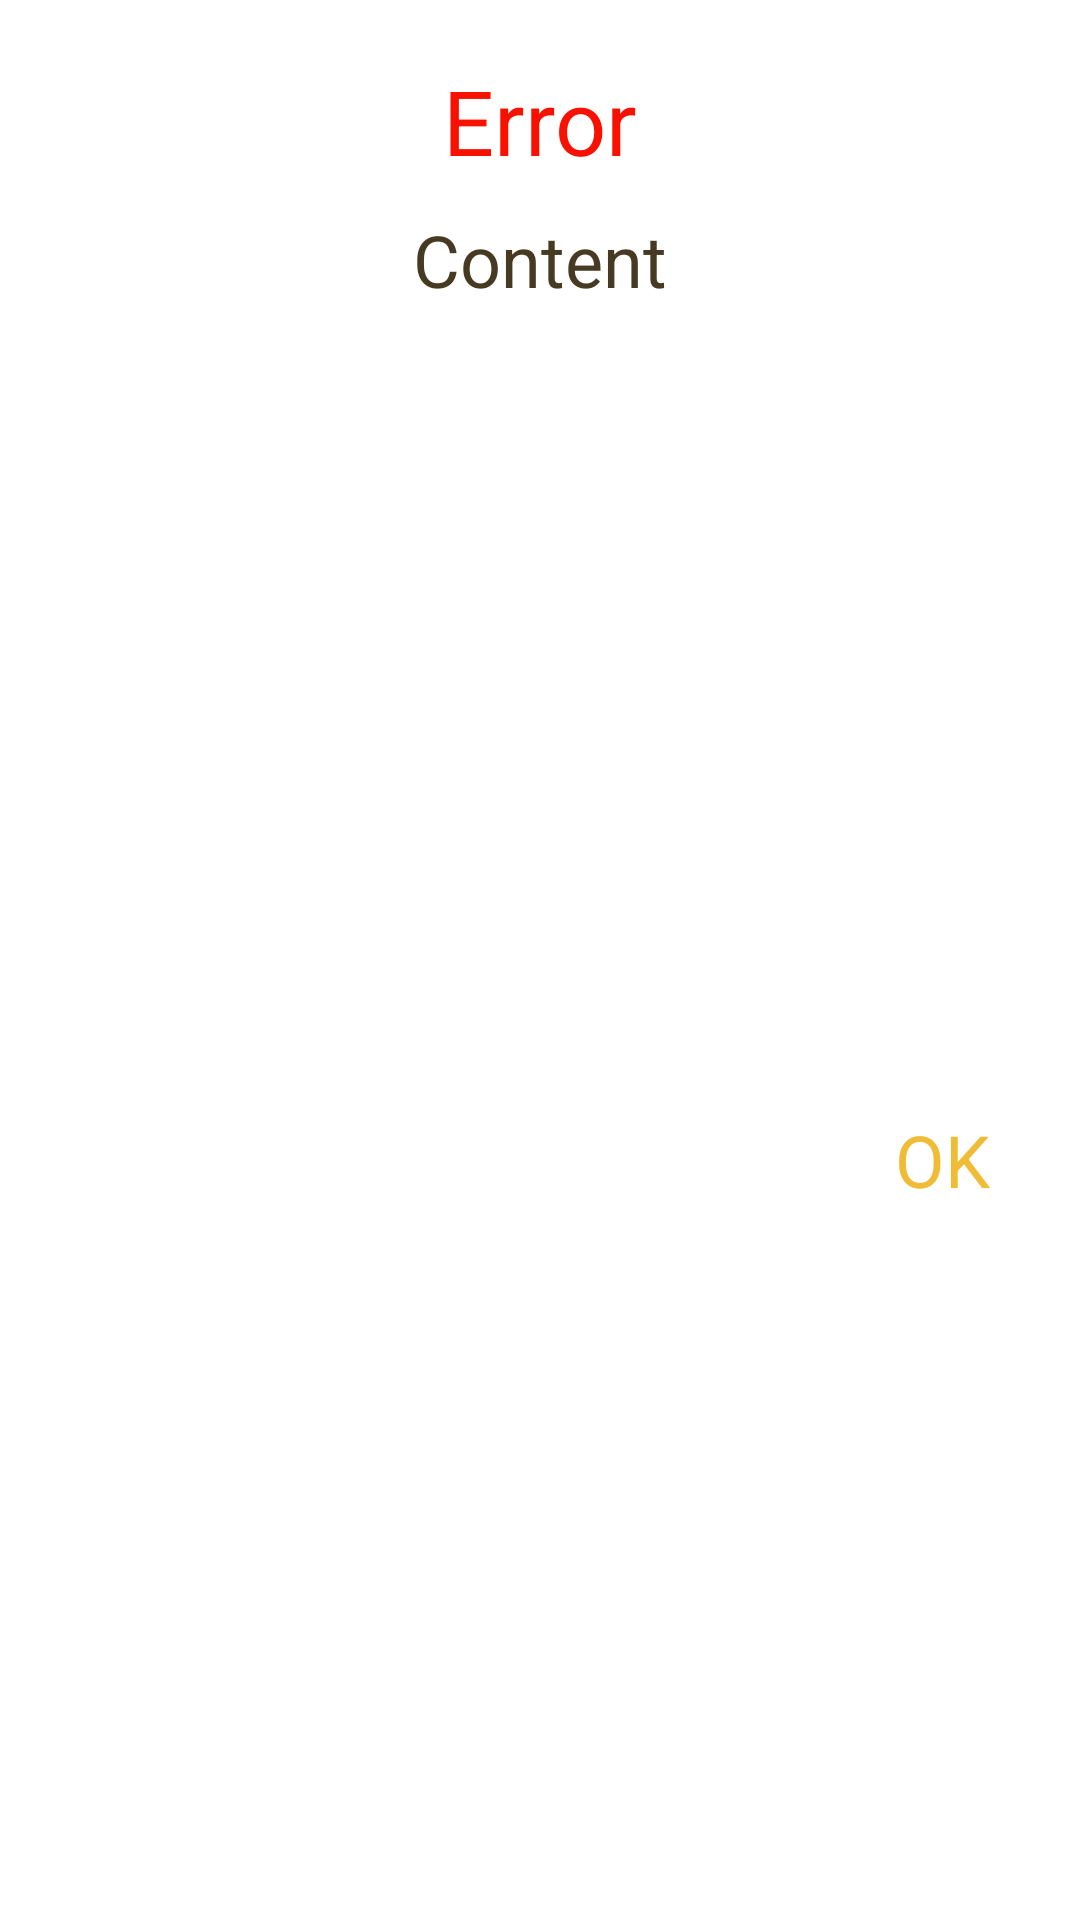

Produce the Android XML layout that renders to this screen, including the resource entries it uses.
<!-- AndroidManifest.xml: application theme Theme.BilliardClient -->
<!-- res/layout/custom_dialog.xml -->
<?xml version="1.0" encoding="utf-8"?>
<androidx.constraintlayout.widget.ConstraintLayout xmlns:android="http://schemas.android.com/apk/res/android"
    xmlns:app="http://schemas.android.com/apk/res-auto"
    android:layout_width="match_parent"
    android:layout_height="wrap_content"
    android:layout_margin="20dp">

    <TextView
        android:id="@+id/textView3"
        android:layout_width="match_parent"
        android:layout_height="wrap_content"
        android:layout_margin="20dp"
        android:gravity="center"
        android:text="Error"
        android:textColor="#F81100"
        android:textSize="30sp"
        app:layout_constraintEnd_toEndOf="parent"
        app:layout_constraintStart_toStartOf="parent"
        app:layout_constraintTop_toTopOf="parent" />

    <TextView
        android:id="@+id/errorMessageTv"
        android:layout_width="match_parent"
        android:layout_height="wrap_content"
        android:layout_marginEnd="20dp"
        android:layout_marginStart="20dp"
        android:layout_marginTop="10dp"
        android:gravity="center"
        android:text="Content"
        android:textColor="#473A22"
        android:textSize="24sp"
        app:layout_constraintEnd_toEndOf="parent"
        app:layout_constraintStart_toStartOf="parent"
        app:layout_constraintTop_toBottomOf="@+id/textView3" />

    <TextView
        android:id="@+id/checkBtn"
        android:layout_width="wrap_content"
        android:layout_height="wrap_content"
        android:layout_marginTop="40dp"
        android:layout_marginEnd="30dp"
        android:layout_marginBottom="10dp"
        android:text="OK"
        android:background="?android:attr/selectableItemBackground"
        android:textColor="#F1BC35"
        android:textSize="24sp"
        app:layout_constraintBottom_toBottomOf="parent"
        app:layout_constraintEnd_toEndOf="parent"
        app:layout_constraintTop_toBottomOf="@+id/errorMessageTv" />


</androidx.constraintlayout.widget.ConstraintLayout>
<!-- resources referenced by this layout -->
<resources>
  <style name="Theme.BilliardClient" parent="Theme.MaterialComponents.DayNight.NoActionBar">
          
          <item name="colorPrimary">@color/purple_500</item>
          <item name="colorPrimaryVariant">@color/purple_700</item>
          <item name="colorOnPrimary">@color/white</item>
          
          <item name="colorSecondary">@color/teal_200</item>
          <item name="colorSecondaryVariant">@color/teal_700</item>
          <item name="colorOnSecondary">@color/black</item>
          
          <item name="android:statusBarColor">?attr/colorPrimaryVariant</item>
          
  
          
          <item name="windowActionBar">false</item>
          <item name="windowNoTitle">true</item>
      </style>
  <!-- not gathered from this repository: default colours our renderer supplied (Android Studio template values) -->
  <color name="purple_500">#FF6200EE</color>
  <color name="purple_700">#FF3700B3</color>
  <color name="teal_200">#FF03DAC5</color>
  <color name="teal_700">#FF018786</color>
  <color name="black">#FF000000</color>
  <color name="white">#FFFFFFFF</color>
</resources>
